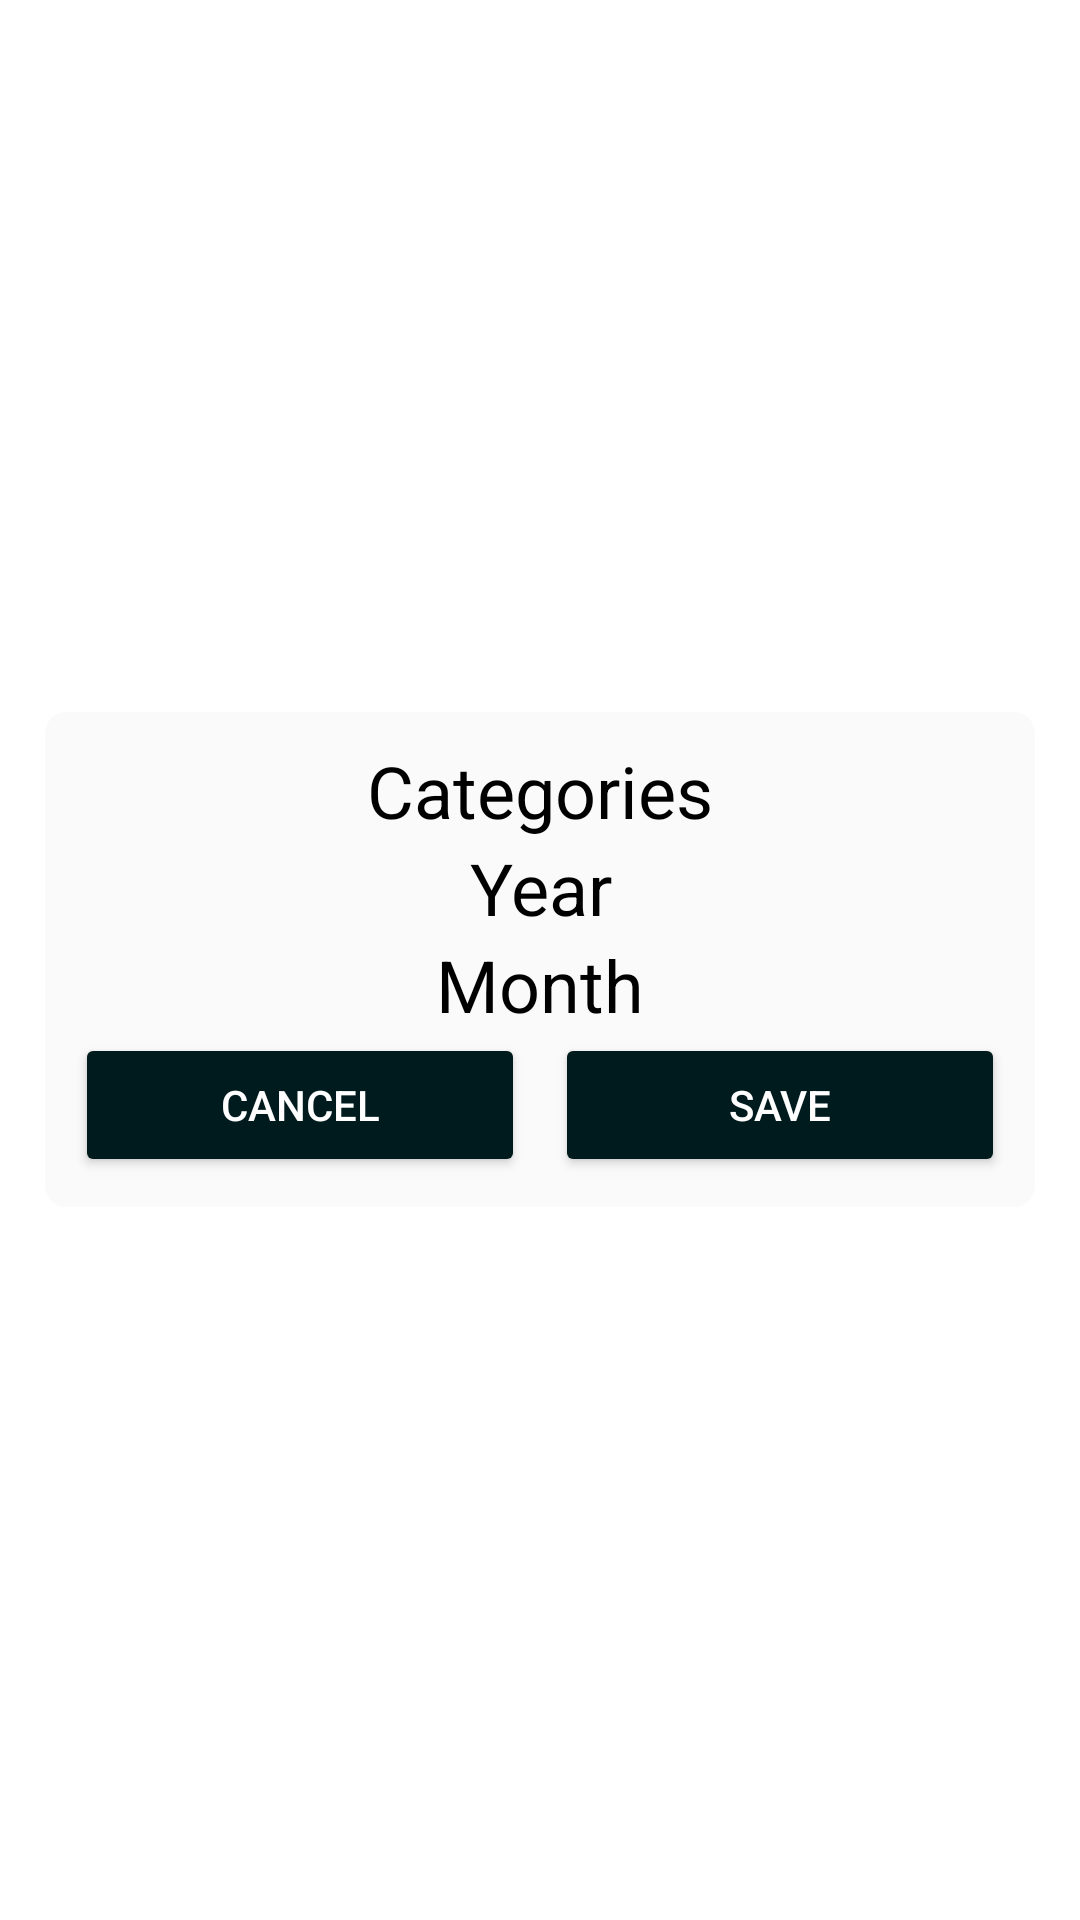

Produce the Android XML layout that renders to this screen, including the resource entries it uses.
<!-- AndroidManifest.xml: activity theme Theme.Transparent -->
<!-- res/layout/activity_filter.xml -->
<?xml version="1.0" encoding="utf-8"?>
<LinearLayout xmlns:android="http://schemas.android.com/apk/res/android"
    xmlns:tools="http://schemas.android.com/tools"
    android:layout_width="match_parent"
    android:layout_height="match_parent"
    android:orientation="vertical"
    android:gravity="center"
    android:theme="@style/AppTheme"
    tools:context=".features.FilterActivity">

    <LinearLayout
        android:layout_width="match_parent"
        android:layout_height="wrap_content"
        android:layout_margin="15dp"
        android:background="@layout/card_view_style"
        android:orientation="vertical"
        android:padding="10dp">

        <TextView
            android:id="@+id/noDataTextView"
            android:layout_width="match_parent"
            android:layout_height="wrap_content"
            android:text="@string/no_data"
            android:textAlignment="center"
            android:textSize="24sp"
            android:visibility="gone"
            android:textColor="@color/black"/>

        <TextView
            android:id="@+id/categoriesTextView"
            android:layout_width="match_parent"
            android:layout_height="wrap_content"
            android:text="@string/categories"
            android:textAlignment="center"
            android:textSize="24sp"
            android:textColor="@color/black"/>

        <ListView
            android:id="@+id/categoriesListView"
            android:choiceMode="multipleChoice"
            android:layout_width="match_parent"
            android:layout_height="0dp"
            android:layout_weight="1"/>

        <TextView
            android:id="@+id/yearTextView"
            android:layout_width="match_parent"
            android:layout_height="wrap_content"
            android:text="@string/per_year"
            android:textAlignment="center"
            android:textSize="24sp"
            android:textColor="@color/black"/>

        <ListView
            android:id="@+id/yearListView"
            android:choiceMode="multipleChoice"
            android:layout_width="match_parent"
            android:layout_height="0dp"
            android:layout_weight="1"/>

        <TextView
            android:id="@+id/monthTextView"
            android:layout_width="match_parent"
            android:layout_height="wrap_content"
            android:text="@string/per_month"
            android:textAlignment="center"
            android:textSize="24sp"
            android:textColor="@color/black"/>

        <ListView
            android:id="@+id/monthListView"
            android:choiceMode="multipleChoice"
            android:layout_width="match_parent"
            android:layout_height="0dp"
            android:layout_weight="1"/>
        <Button
            android:id="@+id/backBtn"
            android:layout_width="match_parent"
            android:layout_height="wrap_content"
            android:layout_marginEnd="5dp"
            android:visibility="gone"
            android:onClick="onClickCancel"
            android:text="@string/back" />

        <LinearLayout
            android:layout_width="match_parent"
            android:layout_height="wrap_content"
            android:orientation="horizontal"
            android:weightSum="2">

            <Button
                android:id="@+id/cancelBtn"
                android:layout_width="wrap_content"
                android:layout_height="wrap_content"
                android:layout_marginEnd="5dp"
                android:layout_weight="1"
                android:text="@string/cancel"
                android:onClick="onClickCancel"/>

            <Button
                android:id="@+id/saveBtn"
                android:layout_width="wrap_content"
                android:layout_height="wrap_content"
                android:layout_marginStart="5dp"
                android:layout_weight="1"
                android:text="@string/save"
                android:onClick="onClickSave"/>
        </LinearLayout>
    </LinearLayout>
</LinearLayout>
<!-- res/layout/card_view_style.xml (included above) -->
<?xml version="1.0" encoding="UTF-8"?>
<shape xmlns:android="http://schemas.android.com/apk/res/android" 
    android:layout_height="wrap_content"
    android:layout_width="wrap_content">
    <solid android:color="@color/colorPrimary"/>

    

    <padding android:left="1dp"
        android:top="1dp"
        android:right="1dp"
        android:bottom="1dp"
        />

    <corners android:bottomRightRadius="7dp" android:bottomLeftRadius="7dp"
        android:topLeftRadius="7dp" android:topRightRadius="7dp"/>
</shape>
<!-- resources referenced by this layout -->
<resources>
  <color name="black">#000000</color>
  <color name="colorPrimary">#fafafa</color>
  <string name="back">Back</string>
  <string name="cancel">Cancel</string>
  <string name="categories">Categories</string>
  <string name="no_data">No Data</string>
  <string name="per_month">Month</string>
  <string name="per_year">Year</string>
  <string name="save">Save</string>
  <style name="AppTheme" parent="Theme.AppCompat.Light.NoActionBar">
          
          <item name="colorPrimary">@color/colorPrimary</item>
          <item name="colorPrimaryDark">@color/colorPrimaryDark</item>
          <item name="android:textColor">@color/white</item>
          <item name="colorAccent">@color/colorBlue</item>
          <item name="colorButtonNormal">@color/colorBlue</item>
          <item name="drawerArrowStyle">@style/DrawerArrowStyle</item>
      </style>
  <style name="Theme.Transparent" parent="Theme.AppCompat.Light.NoActionBar">
          <item name="android:windowIsTranslucent">true</item>
          <item name="android:windowBackground">@android:color/transparent</item>
          <item name="android:windowContentOverlay">@null</item>
          <item name="android:windowNoTitle">true</item>
          <item name="android:backgroundDimEnabled">true</item>
          <item name="colorPrimaryDark">@android:color/transparent</item>
          <item name="android:textColor">@color/black</item>
      </style>
  <color name="colorPrimaryDark">#C7C7C7</color>
  <color name="white">#ffffff</color>
  <color name="colorBlue">#001B1D</color>
  <style name="DrawerArrowStyle" parent="Widget.AppCompat.DrawerArrowToggle">
          <item name="color">@android:color/white</item>
      </style>
</resources>
